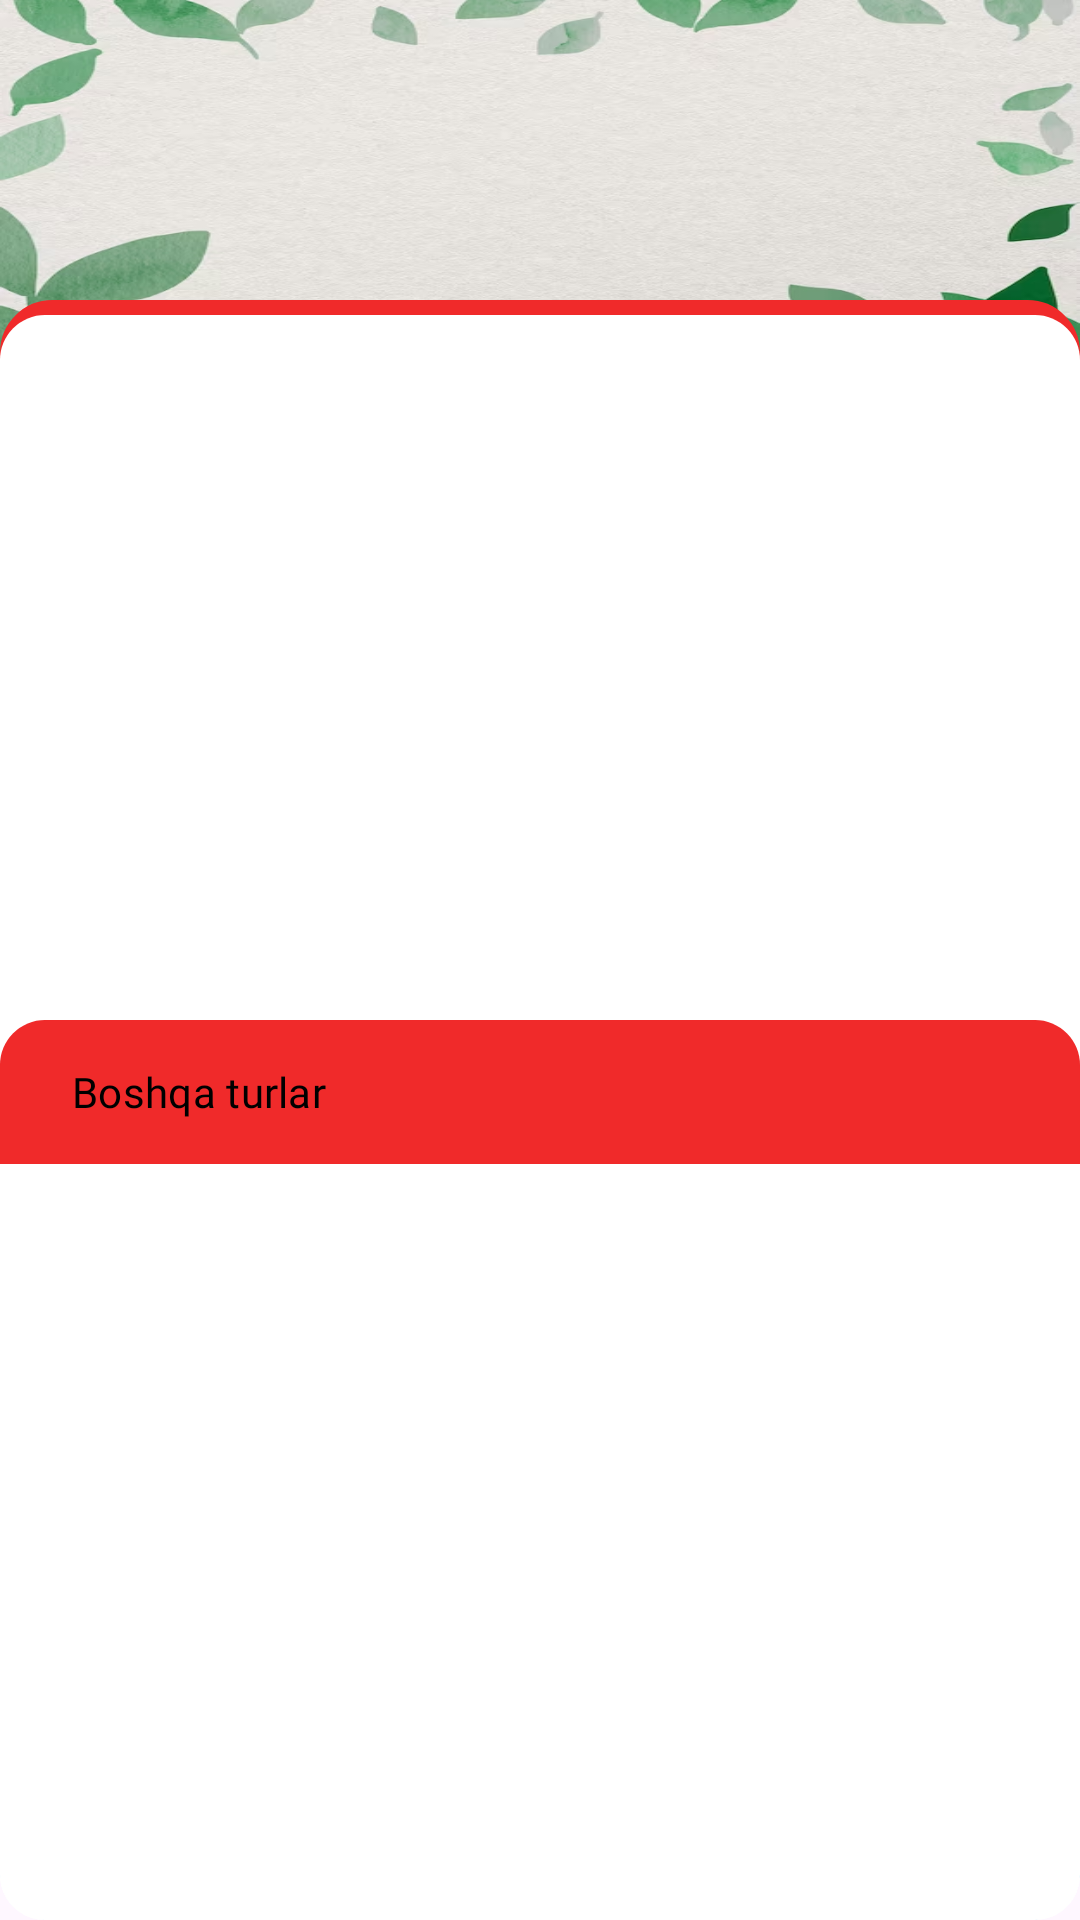

Android layout source for this screen:
<!-- AndroidManifest.xml: application theme Theme.Ecologika -->
<!-- res/layout/fragment_organisms.xml -->
<?xml version="1.0" encoding="utf-8"?>
<androidx.coordinatorlayout.widget.CoordinatorLayout xmlns:android="http://schemas.android.com/apk/res/android"
    xmlns:tools="http://schemas.android.com/tools"
    android:layout_width="match_parent"
    android:layout_height="match_parent"
    xmlns:app="http://schemas.android.com/apk/res-auto"
    tools:context=".presentation.organisms.OrganismsFragment">

    <FrameLayout
        android:layout_width="match_parent"
        android:layout_height="match_parent">
        <View
            android:layout_width="match_parent"
            android:layout_height="120dp"
            android:background="@drawable/back"
            />
        <View
            android:layout_width="match_parent"
            android:layout_height="match_parent"
            android:layout_marginTop="100dp"
            android:background="@drawable/red_book_items_bg" />

        <LinearLayout
            android:orientation="vertical"
            android:layout_width="match_parent"
            android:layout_marginTop="110dp"
            android:layout_height="wrap_content">
            <androidx.recyclerview.widget.RecyclerView
                android:id="@+id/organisms_rv"
                android:layout_width="match_parent"
                android:layout_height="wrap_content"
                android:layout_marginBottom="60dp"
                app:layoutManager="androidx.recyclerview.widget.LinearLayoutManager"
                tools:listitem="@layout/red_book_items"
                />

        </LinearLayout>
    </FrameLayout>
    <LinearLayout
        android:id="@+id/red_book1_bottom_sheet"
        android:background="@drawable/rubrics_card_shape"
        app:layout_behavior="com.google.android.material.bottomsheet.BottomSheetBehavior"
        android:layout_width="match_parent"
        android:orientation="vertical"
        android:layout_height="300dp">
        <com.google.android.material.button.MaterialButton
            android:layout_width="match_parent"

            app:backgroundTint="@color/red_book_theme"
            android:background="@drawable/red_book_bottom_sheet"
            android:layout_height="wrap_content"
            app:icon="@drawable/upword_arrow"
            android:fontFamily="@font/montserrat"
            app:iconTint="@color/black"
            android:text="Boshqa turlar"
            android:textAlignment="viewStart"
            android:textColor="@color/black"
            />
    </LinearLayout>



</androidx.coordinatorlayout.widget.CoordinatorLayout>
<!-- res/layout/red_book_items.xml (included above) -->
<?xml version="1.0" encoding="utf-8"?>
<androidx.cardview.widget.CardView xmlns:android="http://schemas.android.com/apk/res/android"
    xmlns:app="http://schemas.android.com/apk/res-auto"
    android:layout_width="match_parent"
    android:layout_margin="15dp"
    android:layout_height="wrap_content">
    <androidx.constraintlayout.widget.ConstraintLayout
        android:layout_width="match_parent"
        android:layout_height="260dp"
        android:background="@drawable/red_book_item_bg"
        >

        <ImageView
            android:id="@+id/imageView"
            android:layout_width="match_parent"
            android:layout_height="210dp"
            android:layout_margin="10dp"
            android:layout_marginTop="10dp"
            android:src="@drawable/from_red_book"
            app:layout_constraintBottom_toBottomOf="@+id/textView3"
            app:layout_constraintEnd_toEndOf="parent"
            app:layout_constraintStart_toStartOf="parent"
            app:layout_constraintTop_toTopOf="parent" />


        <View
            android:layout_width="match_parent"
            android:layout_height="match_parent"
            android:background="#23FF0000"
            app:layout_constraintBottom_toBottomOf="@+id/textView3"
            app:layout_constraintEnd_toEndOf="parent"
            app:layout_constraintStart_toStartOf="parent"
            app:layout_constraintTop_toTopOf="parent" />

        <TextView
            android:id="@+id/textView3"
            android:layout_width="wrap_content"
            android:layout_height="wrap_content"
            android:layout_marginBottom="5dp"
            android:fontFamily="@font/montserrat"
            android:text="Turkiston qisqichbaqasi"
            android:textAlignment="center"
            android:textColor="@color/black"
            android:textSize="20dp"
            app:layout_constraintBottom_toBottomOf="parent"
            app:layout_constraintEnd_toEndOf="parent"
            app:layout_constraintStart_toStartOf="parent"
            app:layout_constraintTop_toBottomOf="@id/imageView" />

    </androidx.constraintlayout.widget.ConstraintLayout>
</androidx.cardview.widget.CardView>
<!-- resources referenced by this layout -->
<resources>
  <color name="black">#FF000000</color>
  <color name="red_book_theme">#F02A2A</color>
  <!-- drawable back: png bitmap (drawable, 325403 bytes) -->
  <!-- drawable from_red_book: png bitmap (drawable, 85823 bytes) -->
  <!-- drawable red_book_bottom_sheet (drawable) -->
  <?xml version="1.0" encoding="utf-8"?>
  <shape xmlns:android="http://schemas.android.com/apk/res/android"
      android:shape="rectangle">
  
      <solid
          android:width="2dp"
          android:color="@color/dark_green_40" />
      />
  
  
      <corners
          android:topLeftRadius="15dp"
          android:topRightRadius="15dp"/>
  
  </shape>
  <!-- drawable red_book_item_bg (drawable) -->
  <?xml version="1.0" encoding="utf-8"?>
  <selector xmlns:android="http://schemas.android.com/apk/res/android">
      <item>
          <shape
              android:shape="rectangle">
              <corners
                  android:radius="15dp"/>
              <stroke
                  android:width="2dp"
                  android:color="@color/red_book_theme"/>
  
          </shape>
      </item>
  </selector>
  <!-- drawable red_book_items_bg (drawable) -->
  <?xml version="1.0" encoding="utf-8"?>
  <layer-list xmlns:android="http://schemas.android.com/apk/res/android">
      <item>
          <shape android:shape="rectangle">
              <solid android:color="#FFFFFF"/>
              <stroke
                  android:color="@color/red_book_theme"
                  android:width="5dp"/>
              <corners android:radius="15dp"/>
          </shape>
      </item>
  
  
      <item android:top="5dp">
          <shape android:shape="rectangle">
              <solid android:color="@android:color/white"/>
              <corners
                  android:radius="15dp"/>
          </shape>
      </item>
  </layer-list>
  <!-- drawable rubrics_card_shape (drawable) -->
  <?xml version="1.0" encoding="utf-8"?>
  <layer-list xmlns:android="http://schemas.android.com/apk/res/android">
      <item>
          <shape android:shape="rectangle">
              <solid android:color="#00FFFFFF"/>
              <stroke
                  android:color="@color/blue"
                  android:width="5dp"/>
              <corners android:radius="15dp"/>
          </shape>
      </item>
  
      
      <item android:top="5dp">
          <shape android:shape="rectangle">
              <solid android:color="@color/white"/>
              <corners
                  android:radius="15dp"/>
          </shape>
      </item>
  
  </layer-list>
  <style name="Theme.Ecologika" parent="Base.Theme.Ecologika" />
  <color name="dark_green_40">#315932</color>
  <color name="blue">#03A9F4</color>
  <color name="white">#FFFFFFFF</color>
  <style name="Base.Theme.Ecologika" parent="Theme.Material3.DayNight.NoActionBar">
          
          
      </style>
</resources>
